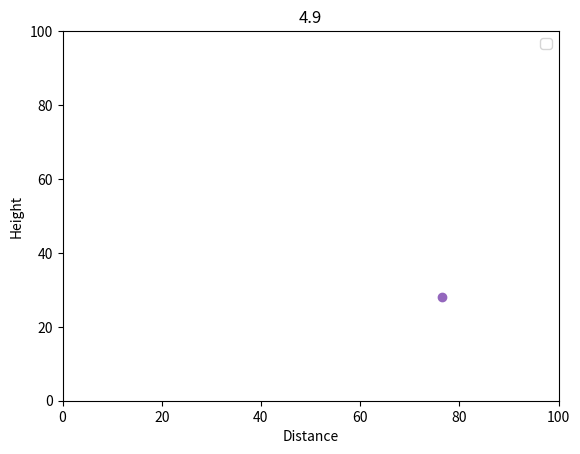

This chart was generated by the following Python code:
import numpy as np
import matplotlib.pyplot as plt
import matplotlib.animation as animation


def move(x, v, t):
    return x + v*t + 0.5*accel*t**2 


positions = [np.array(x) for x in [[0,0], [0,0], [0,0]]]
vels = [np.array(x) for x in [[10,10], [15,15], [20,20]]]
toffset = [0 for v in vels]

accel = np.array([0,-9.8])
handles = list()

fig, ax = plt.subplots()

for pos in positions:
    handle = ax.scatter(pos[0], pos[1])
    handles.append(handle)

ax.set(xlim=[0, 100], ylim=[0,100], xlabel='Distance', ylabel='Height')
ax.legend()

deltat = 0.1

def update(frame):
    ax.set_title(f"{frame * deltat}")
    trim = []
    for i, pos, vel, handle, toff in zip(range(len(vels)), positions, vels, handles, toffset):
        new_pos = move(pos, vel, (frame - toff) * deltat)
        handle.set_offsets([new_pos[0], new_pos[1]])
        if new_pos[1] < 0:
            trim.append(i)
    for i in trim:
        positions.pop(i)
        vels.pop(i)
        toffset.pop(i)
        handles[i].remove()
        handles.pop(i)

    if frame % 20 == 0:
        positions.append(np.array([0,0]))
        vels.append(np.abs(np.random.randn(2)*20))
        toffset.append(frame)
        handle = ax.scatter([0], [0])
        handles.append(handle)

ani = animation.FuncAnimation(fig=fig, func=update, frames=50, interval=100)

writer = animation.PillowWriter(fps=15,
                                metadata=dict(artist='Me'),
                                bitrate=1800)
ani.save('scatter.gif', writer=writer)
plt.show()